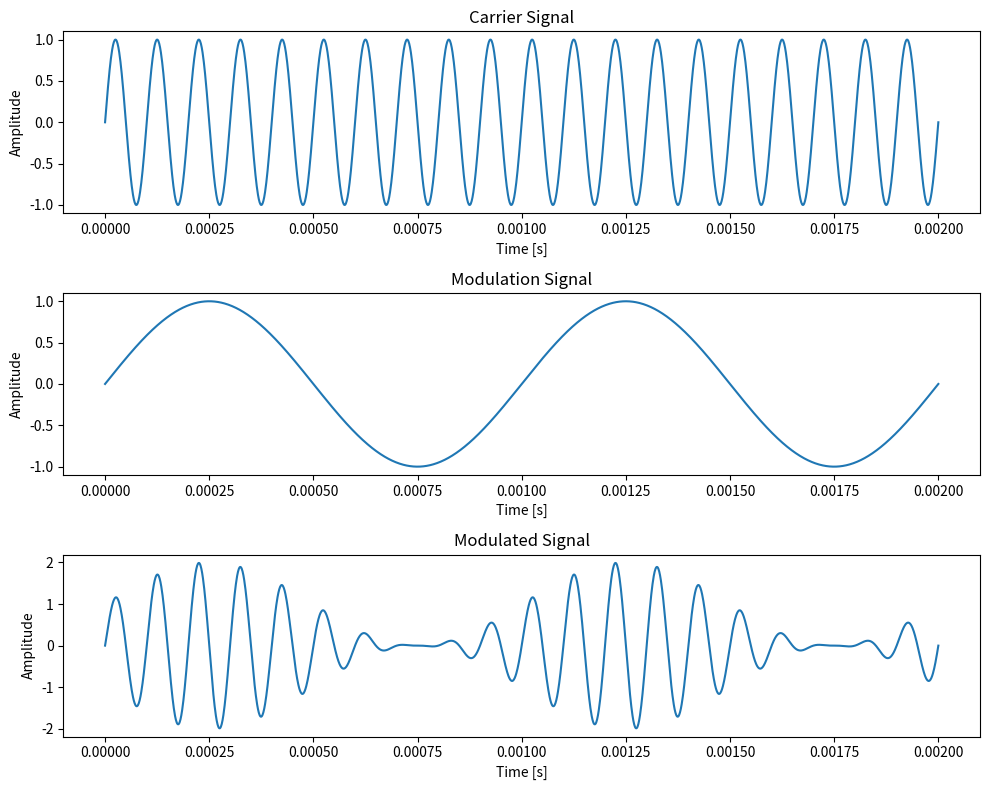
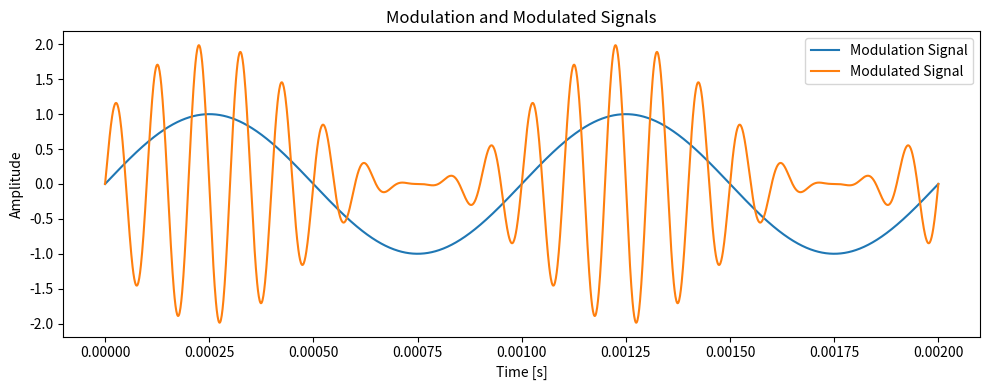
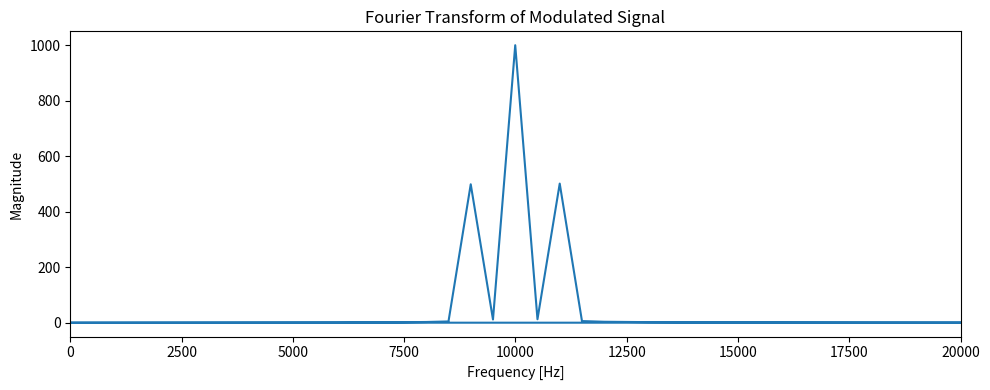

Write Python code to recreate these figures, in order.
import numpy as np

import matplotlib.pyplot as plt

# Parameters
carrier_freq = 10e3  # Carrier frequency in Hz (10 kHz) (载波频率)
modulation_freq = 1e3  # Modulation frequency in Hz (1 kHz) (调制频率)
amplitude = 1  # Amplitude in Volts (1 V) (幅度)
sampling_rate = 1e6  # Sampling rate in Hz (1 MHz) (采样率)
duration = 0.2 * 1e-2  # Duration in seconds (持续时间 0.2s)

# Time array
t = np.arange(0, duration, 1/sampling_rate)

# Carrier signal
carrier = amplitude * np.sin(2 * np.pi * carrier_freq * t)

# Modulation signal
modulation = amplitude * np.sin(2 * np.pi * modulation_freq * t)

# Modulated signal (Amplitude Modulation)
modulated_signal = (1 + modulation) * carrier

# Plotting the signals
plt.figure(figsize=(10, 8))

# Plot carrier signal
plt.subplot(3, 1, 1)
plt.plot(t, carrier)
plt.title('Carrier Signal')
plt.xlabel('Time [s]')
plt.ylabel('Amplitude')

# Plot modulation signal
plt.subplot(3, 1, 2)
plt.plot(t, modulation)
plt.title('Modulation Signal')
plt.xlabel('Time [s]')
plt.ylabel('Amplitude')

# Plot modulated signal
plt.subplot(3, 1, 3)
plt.plot(t, modulated_signal)
plt.title('Modulated Signal')
plt.xlabel('Time [s]')
plt.ylabel('Amplitude')

plt.tight_layout()
plt.show()

# Plot modulation and modulated signals together
plt.figure(figsize=(10, 4))
plt.plot(t, modulation, label='Modulation Signal')
plt.plot(t, modulated_signal, label='Modulated Signal')
plt.title('Modulation and Modulated Signals')
plt.xlabel('Time [s]')
plt.ylabel('Amplitude')
plt.legend()
plt.tight_layout()
plt.show()

# Fourier Transform of the modulated signal
modulated_signal_fft = np.fft.fft(modulated_signal)
frequencies = np.fft.fftfreq(len(modulated_signal), 1/sampling_rate)

# Plot the Fourier Transform
plt.figure(figsize=(10, 4))
plt.plot(frequencies, np.abs(modulated_signal_fft))
plt.title('Fourier Transform of Modulated Signal')
plt.xlabel('Frequency [Hz]')
plt.ylabel('Magnitude')
plt.xlim(0, 2*carrier_freq)  # Limit x-axis to twice the carrier frequency for better visualization
plt.tight_layout()
plt.show()